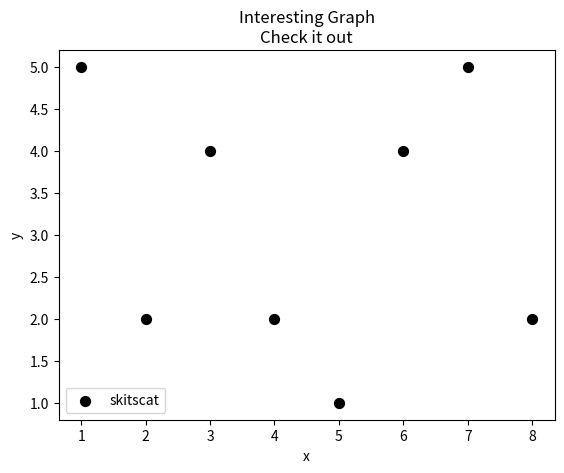

Write Python code to recreate this figure.
import matplotlib.pyplot as plt

x = [1,2,3,4,5,6,7,8]
y = [5,2,4,2,1,4,5,2]

plt.scatter(x,y, label='skitscat', color='k', s=50, marker="o")

plt.xlabel('x')
plt.ylabel('y')
plt.title('Interesting Graph\nCheck it out')
plt.legend()
plt.show()
